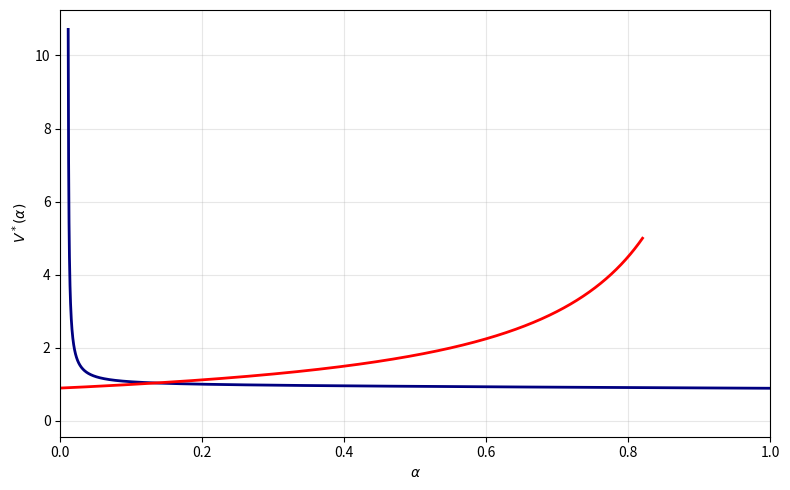

This chart was generated by the following Python code:

import numpy as np
import matplotlib.pyplot as plt

# Parameters
K = 1
z = 10
a = 1000
n_star = 975

# Define V*(alpha)
def V_star(alpha):
    return (alpha * n_star * z) / ((alpha * a - z)  * (alpha * K + z))

# Alpha domain that shows behavior and skips poles
pole1 = z / a      # 0.01
pole2 = -z / K     # -10
alpha_min, alpha_max = 1.1*z/a, 1.


alpha = np.linspace(alpha_min, alpha_max, 5000)

V_plot = V_star(alpha)

def alpha_of_V(volume):
    return 1.-0.9/volume

# Plot

volumes=np.linspace(0.1, 5., 1000)
alphas=alpha_of_V(volumes)
plt.figure(figsize=(8, 5))
plt.plot(alpha, V_plot, color='navy', lw=2)
plt.plot(alphas, volumes, color='red', lw=2)


plt.xlim(0., 1.)
plt.xlabel(r"$\alpha$")
plt.ylabel(r"$V^*(\alpha)$")
plt.grid(True, alpha=0.3)
plt.tight_layout()
plt.show()
